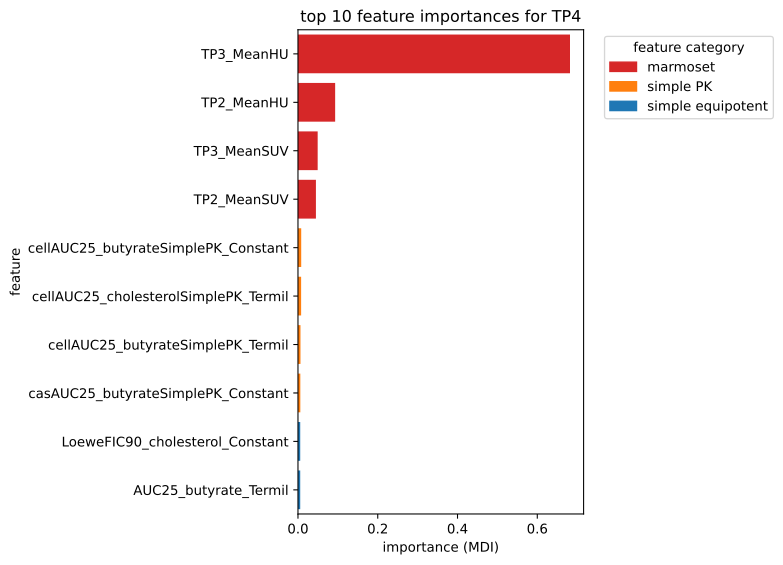

The data file committed next to this chart (first rows):
feature, importance
TP3_MeanHU, 0.682
TP2_MeanHU, 0.09322
TP3_MeanSUV, 0.04939
TP2_MeanSUV, 0.045
cellAUC25_butyrateSimplePK_Constant, 0.008118
cellAUC25_cholesterolSimplePK_Termil, 0.0079
cellAUC25_butyrateSimplePK_Termil, 0.006278
casAUC25_butyrateSimplePK_Constant, 0.005881
LoeweFIC90_cholesterol_Constant, 0.005652
AUC25_butyrate_Termil, 0.005638
AcidicNequip_AUC50, 0.004404
NeutralNcasPK_AUC50, 0.003891
NeutralNcellPK_FBC50, 0.002638
casGRinf_dormancySimplePK_Termil, 0.002407
AcidicNequip_Einf, 0.002267
GRinf_butyrate_Constant, 0.002014
casAUC25_cholesterolSimplePK_Constant, 0.001788
cellGRinf_dormancySimplePK_Constant, 0.001777
AcidicNcellPK_Einf, 0.001685
casGRinf_dormancySimplePK_Constant, 0.001673
NeutralNequip_AUC50, 0.001621
cellGRinf_butyrateSimplePK_Constant, 0.001597
GRinf_dormancy_Termil, 0.001532
AUC25_valerate_Constant, 0.001519
AUC25_dormancy_Termil, 0.001446
GRinf_cholesterol_Termil, 0.001433
casAUC25_dormancySimplePK_Termil, 0.001406
casAUC25_dormancySimplePK_Constant, 0.001403
cellAUC25_cholesterolSimplePK_Constant, 0.001365
NeutralNequip_Einf, 0.001327
GRinf_cholesterol_Constant, 0.001322
LoeweFIC90_butyrate_Constant, 0.001274
NeutralHequip_AUC50, 0.001273
casGRinf_butyrateSimplePK_Termil, 0.001252
LoeweFIC50_acidic_Constant, 0.001209
GRinf_valerate_Termil, 0.001193
NeutralNcellPK_FBC90, 0.001193
NeutralHcasPK_FBC90, 0.001154
NeutralHcellPK_AUC50, 0.001146
AcidicNcellPK_FBC90, 0.00114
LoeweFIC50_butyrate_Termil, 0.001118
GRinf_dormancy_Constant, 0.001104
cellGRinf_dormancySimplePK_Termil, 0.001081
cellAUC25_dormancySimplePK_Constant, 0.00107
NeutralHcellPK_FBC50, 0.001
GRinf_butyrate_Termil, 0.0009878
AcidicNcasPK_Einf, 0.000985
NeutralHcasPK_AUC50, 0.0009671
NeutralNequip_FBC90, 0.0009066
NeutralHcasPK_Einf, 0.0008884
casAUC25_butyrateSimplePK_Termil, 0.000849
AUC25_standard_ConstantTermil, 0.0008452
AUC25_acidic_Termil, 0.0008446
AUC25_cholesterol_Termil, 0.0008339
AUC25_butyrate_Constant, 0.0008225
cellGRinf_cholesterolSimplePK_Termil, 0.0008005
AUC25_cholesterol_Constant, 0.000788
LoeweFIC50_standard_ConstantTermil, 0.0007859
AUC25_valerate_Termil, 0.0007731
NeutralHcellPK_Einf, 0.0007017
... 48 more rows
